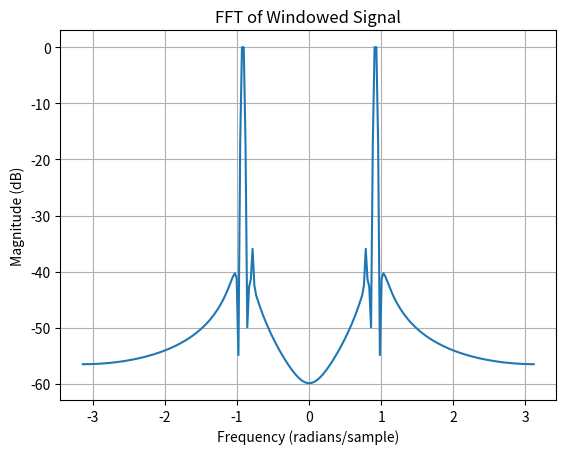

Reproduce this figure in Python.
import matplotlib.pyplot as plt
import numpy as np


def main():
    # N is the number of available samples
    N = 256
    # FFT length
    n = np.arange(N)

    # Cosine function
    x2 = 100 * np.cos((2 * np.pi * 37.5 / N) * n + np.pi / 4) + np.cos(
        (2 * np.pi * 32 / N) * n + np.pi / 3
    )

    # DFT spacing in radians
    dw = (2 * np.pi) / N
    # Abscissa for plots matched to fftshift
    w = np.arange(-np.pi, np.pi, dw)
    # Perform windowing
    x = x2 * np.hamming(N)
    # Normalization to have stronger at 0 dB
    factor = np.max(np.abs(np.fft.fft(x)))
    # Shifted FFT function
    fft_shift = np.fft.fftshift(20 * np.log10(np.abs(np.fft.fft(x) / factor)))

    plt.plot(w, fft_shift)
    plt.xlabel("Frequency (radians/sample)")
    plt.ylabel("Magnitude (dB)")
    plt.title("FFT of Windowed Signal")
    plt.grid(True)
    plt.show()


if __name__ == "__main__":
    main()
